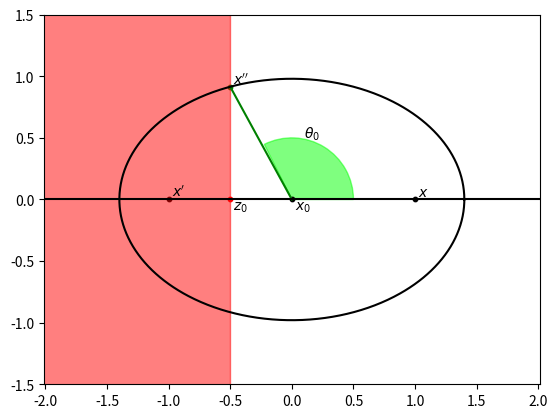

Python code for this plot:
import matplotlib.pyplot as plt
import numpy as np
from matplotlib.patches import Wedge

fig, ax = plt.subplots()

c = 1
# Semi major axis
a = 1.4
b = np.sqrt(a**2 - c**2)

t = np.linspace(0, 2*np.pi, 1000)
ellipse_x = a * np.cos(t)
ellipse_y = b * np.sin(t)

y_intercept = ellipse_y[np.argmin(np.abs(ellipse_x + 0.5))]
theta2 = np.degrees(np.arctan2([1,0], [-0.5, y_intercept]))[0]
plt.scatter(-0.5, y_intercept, color='green', s=10)
plt.plot([-0.5, 0], [y_intercept, 0], color='green')
plt.text(-0.5, y_intercept, " $x''$", va='bottom', ha='left')

wedge = Wedge([0,0], 0.5, theta1=0, theta2=theta2, color=(0,1,0,0.5), edgecolor='green', fill=True)
ax.add_patch(wedge)
plt.text(0.1, 0.5, "$\\theta_0$")

plt.plot(ellipse_x, ellipse_y, color='black')
plt.scatter(c, 0, color='black', s=10)
plt.scatter(-c, 0, color='black', s=10)
plt.scatter(0, 0, color='black', s=10)
plt.scatter(-0.5, 0, color='red', s=10)
plt.text(c, 0, " $x$", va='bottom', ha='left')
plt.text(-c, 0, " $x'$", va='bottom', ha='left')
plt.text(0, 0, " $x_0$", va='top', ha='left')
plt.text(-0.5, 0, " $z_0$", va='top', ha='left')

plt.fill_between([-10, -0.5], -10, 10, color=(1,0,0,0.5))
plt.hlines(0, -4, 4, color='black')

plt.axis('equal')
plt.xlim([-1.5, 1.5])
plt.ylim([-1.5, 1.5])
plt.show()
